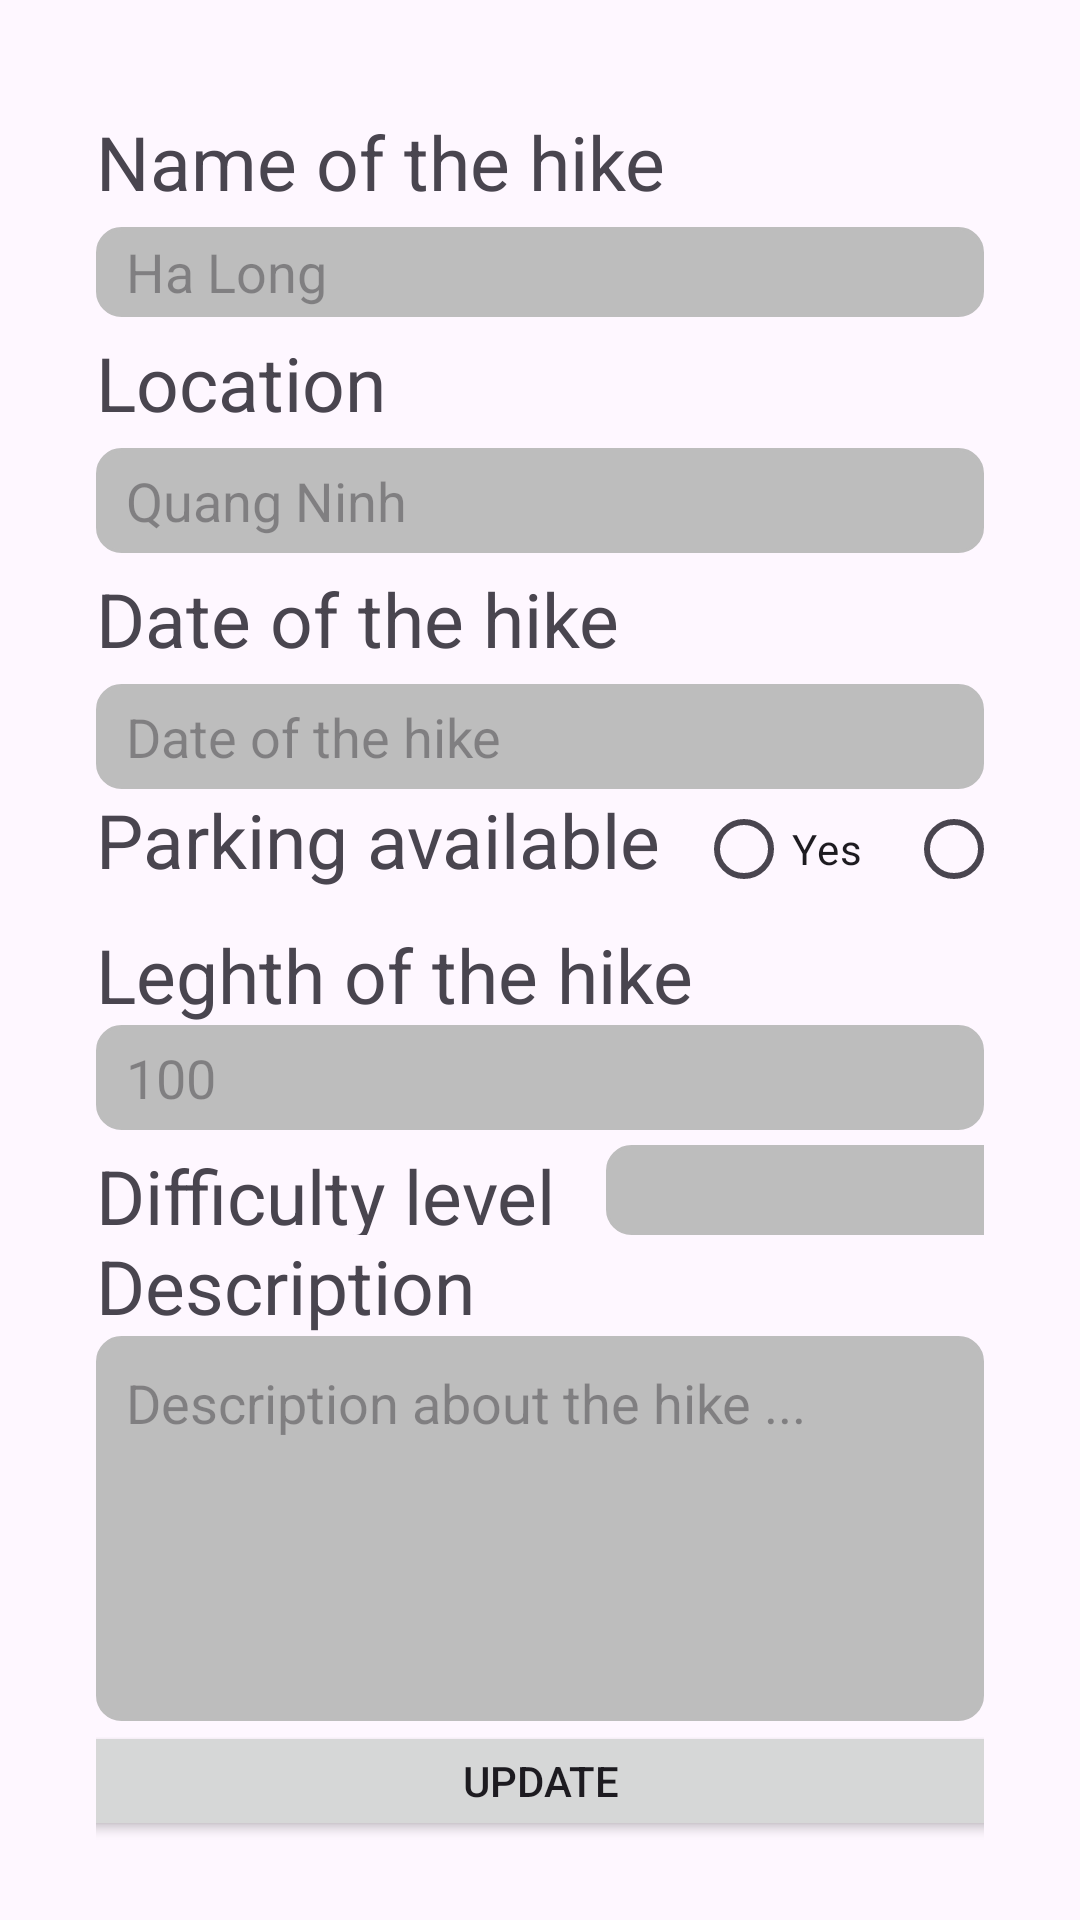

Reconstruct the res/layout file that produces this screen, plus the resources it refers to.
<!-- AndroidManifest.xml: application theme Theme.PWork -->
<!-- res/layout/activity_edit_hike.xml -->
<ScrollView xmlns:android="http://schemas.android.com/apk/res/android"
    android:layout_width="match_parent"
    android:layout_height="match_parent"
    android:padding="16dp">

    <LinearLayout
        android:layout_width="match_parent"
        android:layout_height="wrap_content"
        android:orientation="vertical"
        android:padding="16dp">

        <TextView
            android:id="@+id/txtName"
            android:layout_width="200dp"
            android:layout_height="wrap_content"
            android:layout_marginTop="5dp"
            android:text="Name of the hike"
            android:textSize="25sp" />

        <EditText
            android:id="@+id/hikeNameEditText"
            android:layout_width="match_parent"
            android:layout_height="30dp"
            android:layout_marginTop="5dp"
            android:paddingStart="10dp"
            android:hint="Ha Long"
            android:singleLine="true"
            android:background="@drawable/edittext_background"/>

        <TextView
            android:id="@+id/txtLocation"
            android:layout_width="200dp"
            android:layout_height="wrap_content"
            android:layout_marginTop="5dp"
            android:text="Location"
            android:textSize="25sp"/>

        <EditText
            android:id="@+id/locationEditText"
            android:layout_width="match_parent"
            android:layout_height="35dp"
            android:layout_marginTop="5dp"
            android:paddingStart="10dp"
            android:hint="Quang Ninh"
            android:singleLine="true"
            android:background="@drawable/edittext_background"/>

        <TextView
            android:id="@+id/txtDohike"
            android:layout_width="200dp"
            android:layout_height="wrap_content"
            android:layout_marginTop="5dp"
            android:text="Date of the hike"
            android:textSize="25sp"/>

        <EditText
            android:id="@+id/dateEditText"
            android:layout_width="match_parent"
            android:layout_height="35dp"
            android:layout_marginTop="5dp"
            android:focusable="false"
            android:paddingStart="10dp"
            android:hint="Date of the hike"
            android:background="@drawable/edittext_background"
            />

        <LinearLayout
            android:layout_width="match_parent"
            android:layout_height="45dp"
            android:orientation="horizontal">

            <TextView
                android:id="@+id/txtPa"
                android:layout_width="200dp"
                android:layout_height="40dp"
                android:text="Parking available"
                android:textSize="25sp" />

            <RadioGroup
                android:id="@+id/parkingRadioGroup"
                android:layout_width="match_parent"
                android:layout_height="wrap_content"
                android:orientation="horizontal">

                <RadioButton
                    android:id="@+id/parkingAvailableRadioButton"
                    android:layout_width="70dp"
                    android:layout_height="40dp"
                    android:text="Yes" />

                <RadioButton
                    android:id="@+id/parkingNotAvailableRadioButton"
                    android:layout_width="70dp"
                    android:layout_height="40dp"
                    android:text="No" />
            </RadioGroup>
        </LinearLayout>
        <TextView
            android:id="@+id/txtLeghth"
            android:layout_width="300dp"
            android:layout_height="wrap_content"
            android:text="Leghth of the hike"
            android:textSize="25sp"/>

        <EditText
            android:id="@+id/lengthEditText"
            android:layout_width="match_parent"
            android:layout_height="35dp"
            android:paddingStart="10dp"
            android:hint="100"
            android:singleLine="true"
            android:background="@drawable/edittext_background"
            android:inputType="number"
            />

        <LinearLayout
            android:layout_width="match_parent"
            android:layout_height="wrap_content"
            android:layout_marginTop="5dp"
            android:orientation="horizontal"
            android:gravity="center_vertical">
            <TextView
                android:id="@+id/txtLevel"
                android:layout_width="170dp"
                android:layout_height="30dp"
                android:text="Difficulty level"
                android:textSize="25sp"/>

            <Spinner
                android:id="@+id/difficultySpinner"
                android:layout_width="140dp"
                android:layout_height="30dp"
                android:background="@drawable/edittext_background"/>
        </LinearLayout>
        <TextView
            android:id="@+id/txtDescription"
            android:layout_width="200dp"
            android:layout_height="wrap_content"
            android:text="Description"
            android:textSize="25sp"/>

        <EditText
            android:id="@+id/descriptionEditText"
            android:layout_width="match_parent"
            android:layout_height="wrap_content"
            android:inputType="textMultiLine"
            android:lines="5"
            android:gravity="top|start"
            android:padding="10dp"
            android:hint="Description about the hike ..."
            android:background="@drawable/edittext_background"/>

        <Button
            android:id="@+id/btnUpdate"
            android:layout_width="350dp"
            android:layout_height="40dp"
            android:layout_gravity="center"
            android:text="Update" />
    </LinearLayout>
</ScrollView>
<!-- resources referenced by this layout -->
<resources>
  <!-- drawable edittext_background (drawable) -->
  <?xml version="1.0" encoding="utf-8"?>
  <shape xmlns:android="http://schemas.android.com/apk/res/android">
      <solid android:color="#BDBDBD" />
      <corners android:radius="8dp" />
      <stroke android:color="#BDBDBD" android:width="1dp" />
  </shape>
  <style name="Theme.PWork" parent="Base.Theme.PWork" />
  <style name="Base.Theme.PWork" parent="Theme.Material3.DayNight.NoActionBar">
          
          
      </style>
</resources>
